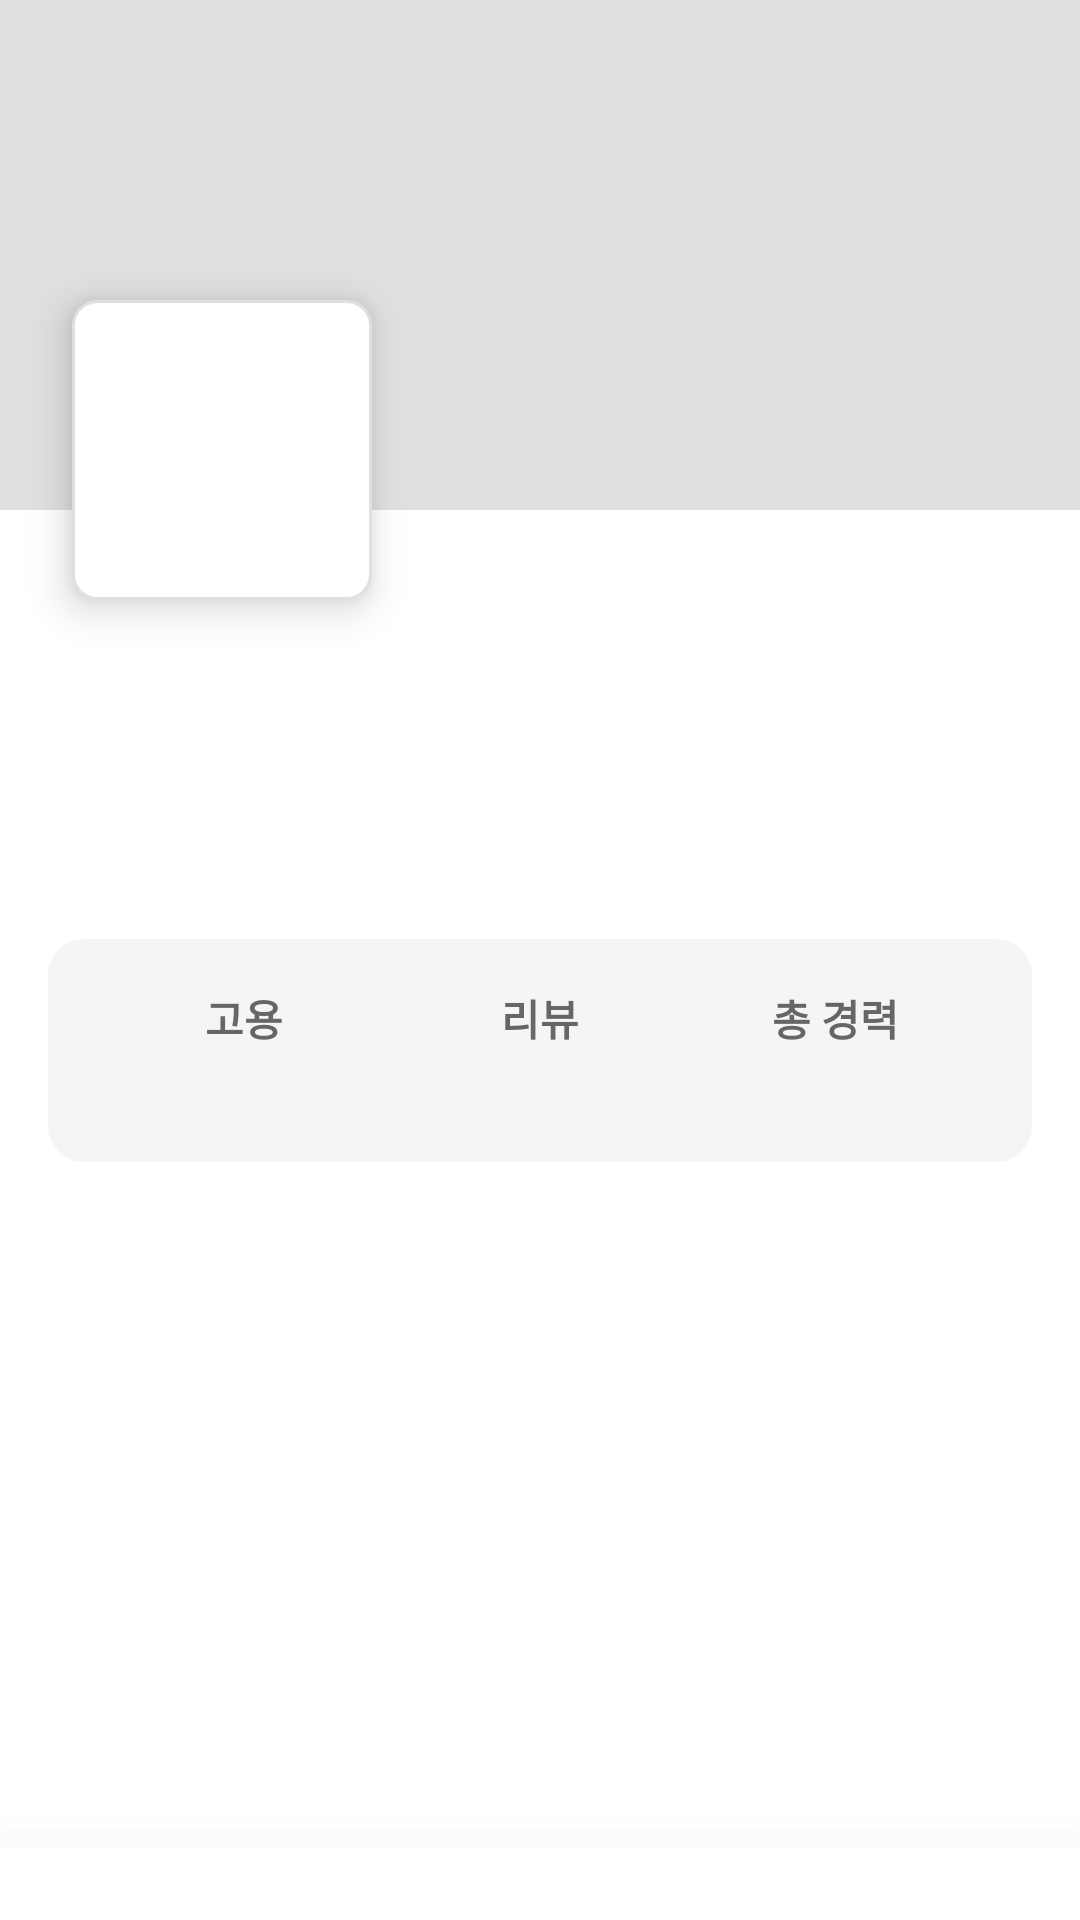

Here is an Android app screen rendered from its layout file. Give the layout XML and the strings, colors and styles it references.
<!-- AndroidManifest.xml: application theme Theme.MY_O2O_APP -->
<!-- res/layout/activity_expert_profile.xml -->
<?xml version="1.0" encoding="utf-8"?>
<androidx.coordinatorlayout.widget.CoordinatorLayout
    xmlns:android="http://schemas.android.com/apk/res/android"
    xmlns:app="http://schemas.android.com/apk/res-auto"
    android:layout_width="match_parent"
    android:layout_height="match_parent"
    android:background="#FFFFFF">



    
    <com.google.android.material.appbar.AppBarLayout
        android:layout_width="match_parent"
        android:layout_height="170dp">

        <ImageView
            android:id="@+id/ivBackground"
            android:layout_width="match_parent"
            android:layout_height="match_parent"
            android:scaleType="centerCrop"
            android:background="#E0E0E0" />
    </com.google.android.material.appbar.AppBarLayout>

    
    <ImageView
        android:id="@+id/ivProfile"
        android:layout_width="100dp"
        android:layout_height="100dp"
        android:layout_gravity="top|start"
        android:layout_marginTop="100dp"
        android:layout_marginStart="24dp"
        android:src="@drawable/ic_placeholder"
        android:scaleType="centerCrop"
        android:background="@drawable/rounded_corner"
        android:elevation="8dp" />

    
    <androidx.core.widget.NestedScrollView
        android:layout_width="match_parent"
        android:layout_height="match_parent"
        app:layout_behavior="@string/appbar_scrolling_view_behavior"
        android:layout_marginTop="30dp">



        <LinearLayout
            android:layout_width="match_parent"
            android:layout_height="wrap_content"
            android:orientation="vertical"
            android:paddingStart="16dp"
            android:paddingEnd="16dp"
            android:paddingTop="16dp">



            
            <TextView
                android:id="@+id/tvCompanyName"
                android:layout_width="wrap_content"
                android:layout_height="wrap_content"
                android:text=""
                android:textSize="20sp"
                android:textStyle="bold" />

            
            <TextView
                android:id="@+id/tvRegion"
                android:layout_width="wrap_content"
                android:layout_height="wrap_content"
                android:text=""
                android:textSize="14sp"
                android:textColor="#555555"
                android:layout_marginTop="4dp" />

            
            <TextView
                android:id="@+id/tvDescription"
                android:layout_width="match_parent"
                android:layout_height="wrap_content"
                android:text=""
                android:textSize="14sp"
                android:layout_marginTop="12dp" />

            
            <LinearLayout
                android:layout_width="match_parent"
                android:layout_height="wrap_content"
                android:orientation="horizontal"
                android:weightSum="3"
                android:layout_marginTop="16dp"
                android:layout_marginBottom="12dp"
                android:background="@drawable/bg_stat_card"
                android:padding="16dp"
                android:gravity="center">

                
                <LinearLayout
                    android:layout_width="0dp"
                    android:layout_height="wrap_content"
                    android:layout_weight="1"
                    android:orientation="vertical"
                    android:gravity="center">

                    <TextView
                        android:layout_width="wrap_content"
                        android:layout_height="wrap_content"
                        android:text="고용"
                        android:textSize="14sp"
                        android:textStyle="bold"
                        android:textColor="#666666"/>

                    <TextView
                        android:id="@+id/tvHireCount"
                        android:layout_width="wrap_content"
                        android:layout_height="wrap_content"
                        android:text=""
                        android:textSize="16sp"
                        android:textColor="#000000"/>
                </LinearLayout>

                
                <LinearLayout
                    android:layout_width="0dp"
                    android:layout_height="wrap_content"
                    android:layout_weight="1"
                    android:orientation="vertical"
                    android:gravity="center">

                    <TextView
                        android:layout_width="wrap_content"
                        android:layout_height="wrap_content"
                        android:text="리뷰"
                        android:textSize="14sp"
                        android:textStyle="bold"
                        android:textColor="#666666"/>

                    <TextView
                        android:id="@+id/tvRatingStat"
                        android:layout_width="wrap_content"
                        android:layout_height="wrap_content"
                        android:text=""
                        android:textSize="16sp"
                        android:textColor="#000000"/>
                </LinearLayout>

                
                <LinearLayout
                    android:layout_width="0dp"
                    android:layout_height="wrap_content"
                    android:layout_weight="1"
                    android:orientation="vertical"
                    android:gravity="center">

                    <TextView
                        android:layout_width="wrap_content"
                        android:layout_height="wrap_content"
                        android:text="총 경력"
                        android:textSize="14sp"
                        android:textStyle="bold"
                        android:textColor="#666666"/>

                    <TextView
                        android:id="@+id/tvCareerStat"
                        android:layout_width="wrap_content"
                        android:layout_height="wrap_content"
                        android:text=""
                        android:textSize="16sp"
                        android:textColor="#000000"/>
                </LinearLayout>
            </LinearLayout>

        </LinearLayout>


    </androidx.core.widget.NestedScrollView>



    
    <FrameLayout
        android:id="@+id/layoutBottomFixed"
        android:layout_width="match_parent"
        android:layout_height="wrap_content"
        android:layout_gravity="bottom"
        android:background="#FFFFFF"
        android:elevation="16dp"
        android:translationZ="16dp"
        android:padding="12dp" />

    
    <FrameLayout
        android:id="@+id/fragmentContainerExpert"
        android:layout_width="match_parent"
        android:layout_height="match_parent"
        android:elevation="30dp"
        android:visibility="gone"/>


</androidx.coordinatorlayout.widget.CoordinatorLayout>
<!-- resources referenced by this layout -->
<resources>
  <!-- drawable bg_stat_card (drawable) -->
  <shape xmlns:android="http://schemas.android.com/apk/res/android">
      <solid android:color="#F5F5F5"/>
      <corners android:radius="12dp"/> 
      <stroke
          android:width="0dp"
          android:color="#DDDDDD"/> 
  </shape>
  <!-- drawable rounded_corner (drawable) -->
  <?xml version="1.0" encoding="utf-8"?>
  <shape xmlns:android="http://schemas.android.com/apk/res/android"
      android:shape="rectangle">
      <solid android:color="#FFFFFF" />
      <corners android:radius="8dp" />
      
      <stroke android:width="1dp" android:color="#E0E0E0"/>
  </shape>
  <style name="Theme.MY_O2O_APP" parent="Base.Theme.MY_O2O_APP" />
  <style name="Base.Theme.MY_O2O_APP" parent="Theme.Material3.DayNight.NoActionBar">
  
          
          <item name="android:statusBarColor">@color/purple_500</item>
          <item name="android:windowLightStatusBar">false</item>
  
          
          <item name="colorPrimary">@color/purple_500</item>
          <item name="colorOnPrimary">@android:color/white</item>
  
          <item name="colorSecondary">@color/purple_500</item>
          <item name="colorOnSecondary">@android:color/white</item>
  
          <item name="colorPrimaryContainer">@color/purple_500</item>
          <item name="colorOnPrimaryContainer">@android:color/white</item>
  
          <item name="windowActionBar">false</item>
          <item name="windowNoTitle">true</item>
  
      </style>
  <color name="purple_500">#4557E9</color>
</resources>
